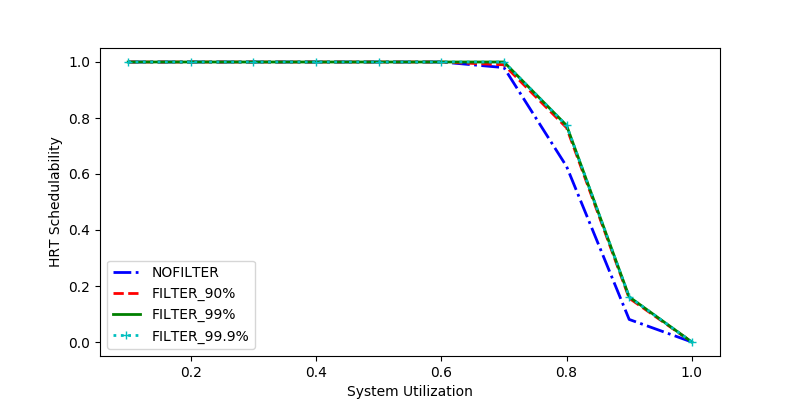

The table this chart was drawn from, first rows:
sys_util, NOFILTER, FILTER_90%, FILTER_99%, FILTER_99.9%
1.0, 0.0, 0.0, 0.0, 0.0
0.1, 1.0, 1.0, 1.0, 1.0
0.7, 0.98, 0.99, 1.0, 1.0
0.2, 1.0, 1.0, 1.0, 1.0
0.8, 0.6271, 0.7652, 0.7735, 0.7735
0.4, 1.0, 1.0, 1.0, 1.0
0.5, 1.0, 1.0, 1.0, 1.0
0.9, 0.08057, 0.1564, 0.1611, 0.1611
0.3, 1.0, 1.0, 1.0, 1.0
0.6, 1.0, 1.0, 1.0, 1.0
